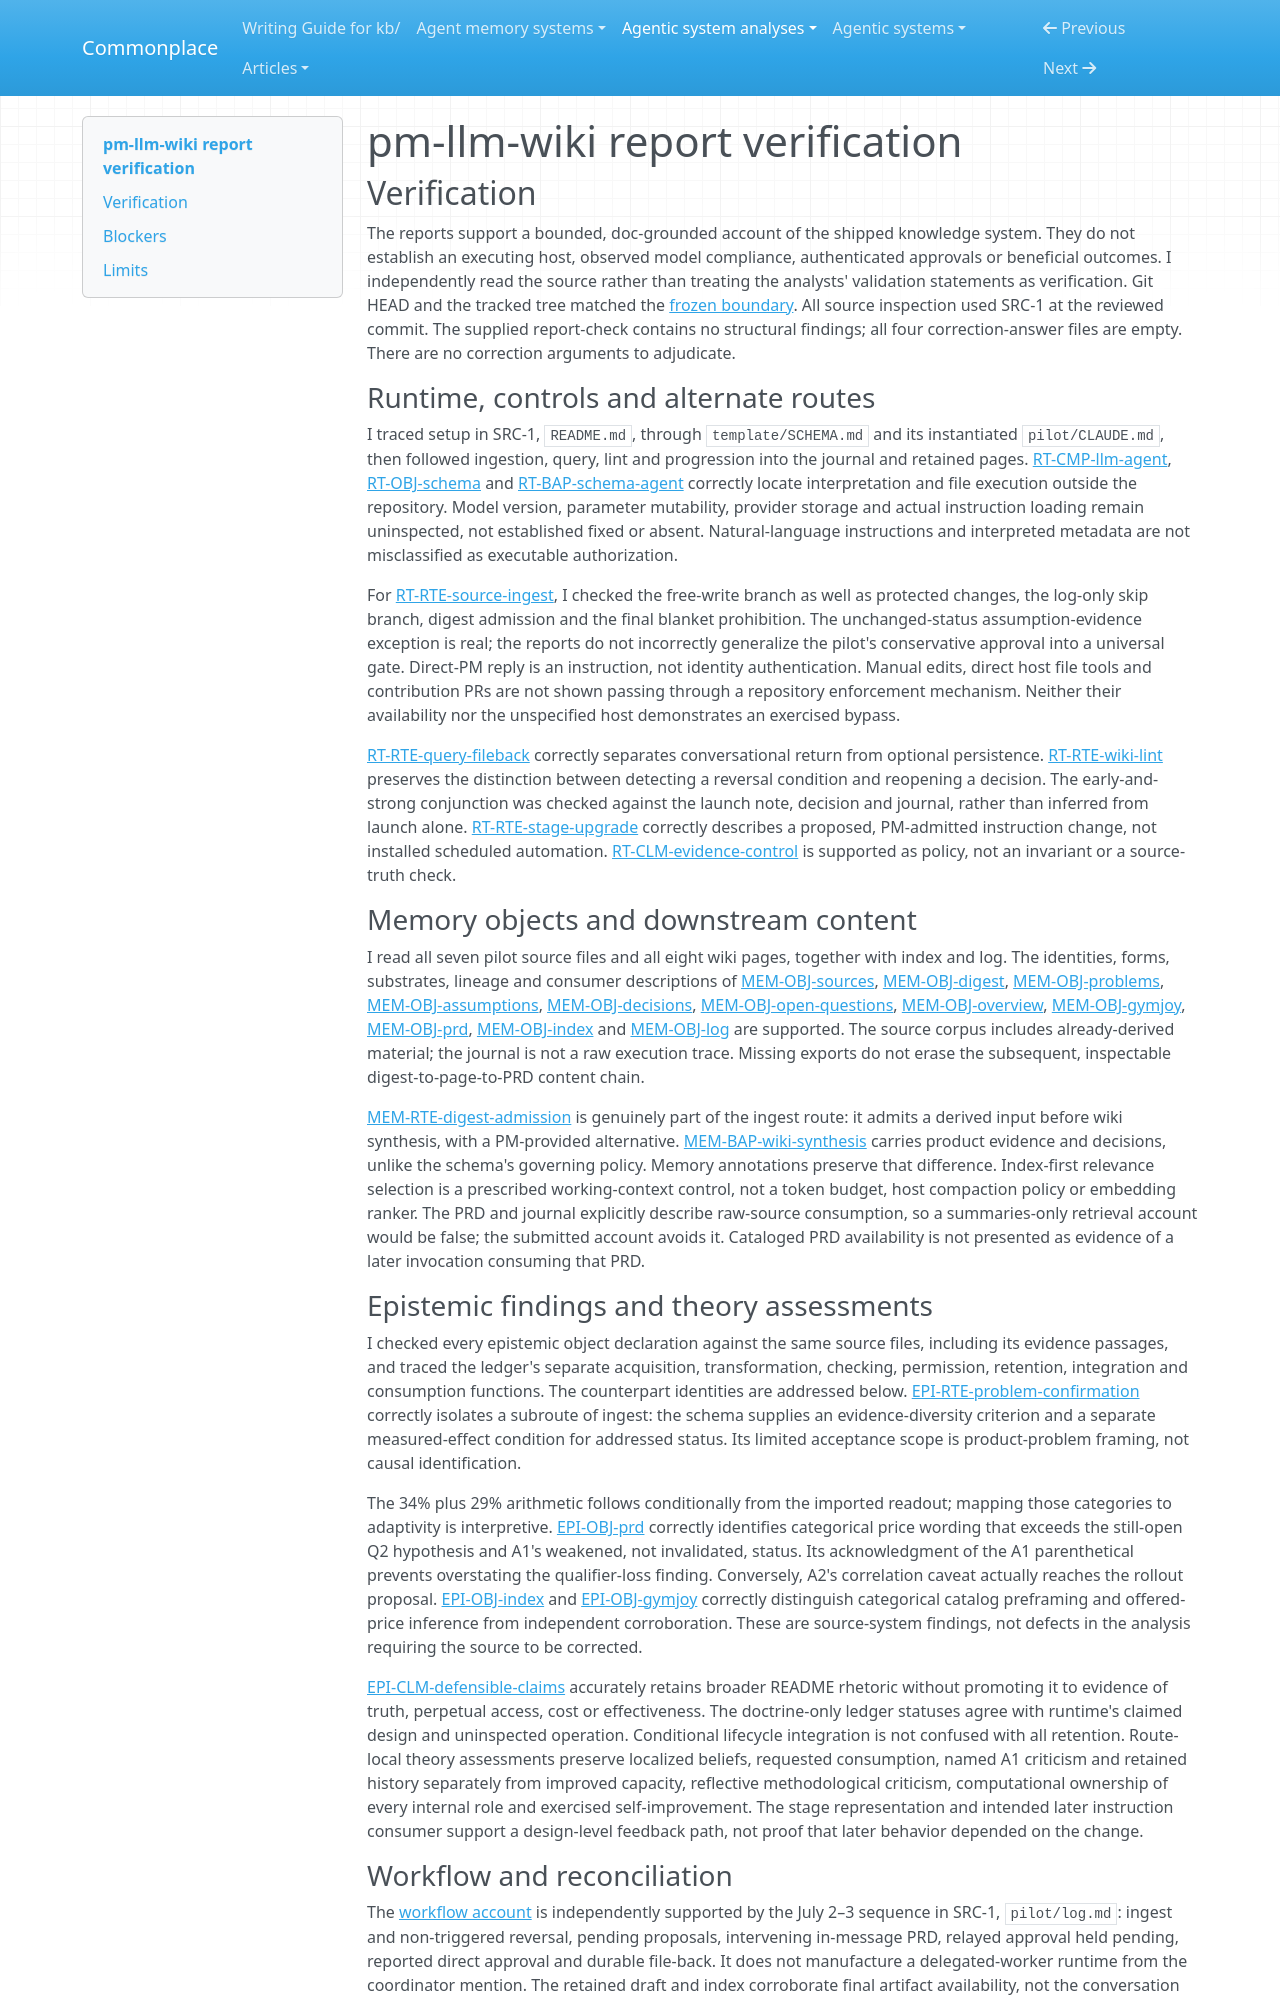

repository: zby/commonplace · page: agentic-system-analyses/retained/alimahmoud15486--pm-llm-wiki/report-verification/index.html · generator: mkdocs

---
type: agentic-system-analyses/types/agentic-system-verification.md
description: "Independent report verification of pm-llm-wiki's prompt-and-Markdown knowledge loop at its frozen commit."
run-id: AAS-2026-11-09-pm-llm-wiki-4c3839e25928-01
reviewed-boundary: "64fb748ac9d187be4c51636aa56bfee1d9e5b116"
---

# pm-llm-wiki report verification

## Verification

The reports support a bounded, doc-grounded account of the shipped knowledge system. They do not establish an executing host, observed model compliance, authenticated approvals or beneficial outcomes. I independently read the source rather than treating the analysts' validation statements as verification. Git HEAD and the tracked tree matched the [frozen boundary](boundary.md#boundary-and-evidence). All source inspection used SRC-1 at the reviewed commit. The supplied report-check contains no structural findings; all four correction-answer files are empty. There are no correction arguments to adjudicate.

### Runtime, controls and alternate routes

I traced setup in SRC-1, `README.md`, through `template/SCHEMA.md` and its instantiated `pilot/CLAUDE.md`, then followed ingestion, query, lint and progression into the journal and retained pages. [RT-CMP-llm-agent](runtime.md#rt-cmp-llm-agent), [RT-OBJ-schema](runtime.md#rt-obj-schema) and [RT-BAP-schema-agent](runtime.md#rt-bap-schema-agent) correctly locate interpretation and file execution outside the repository. Model version, parameter mutability, provider storage and actual instruction loading remain uninspected, not established fixed or absent. Natural-language instructions and interpreted metadata are not misclassified as executable authorization.

For [RT-RTE-source-ingest](runtime.md#rt-rte-source-ingest), I checked the free-write branch as well as protected changes, the log-only skip branch, digest admission and the final blanket prohibition. The unchanged-status assumption-evidence exception is real; the reports do not incorrectly generalize the pilot's conservative approval into a universal gate. Direct-PM reply is an instruction, not identity authentication. Manual edits, direct host file tools and contribution PRs are not shown passing through a repository enforcement mechanism. Neither their availability nor the unspecified host demonstrates an exercised bypass.

[RT-RTE-query-fileback](runtime.md#rt-rte-query-fileback) correctly separates conversational return from optional persistence. [RT-RTE-wiki-lint](runtime.md#rt-rte-wiki-lint) preserves the distinction between detecting a reversal condition and reopening a decision. The early-and-strong conjunction was checked against the launch note, decision and journal, rather than inferred from launch alone. [RT-RTE-stage-upgrade](runtime.md#rt-rte-stage-upgrade) correctly describes a proposed, PM-admitted instruction change, not installed scheduled automation. [RT-CLM-evidence-control](runtime.md#rt-clm-evidence-control) is supported as policy, not an invariant or a source-truth check.

### Memory objects and downstream content

I read all seven pilot source files and all eight wiki pages, together with index and log. The identities, forms, substrates, lineage and consumer descriptions of [MEM-OBJ-sources](memory.md#mem-obj-sources), [MEM-OBJ-digest](memory.md#mem-obj-digest), [MEM-OBJ-problems](memory.md#mem-obj-problems), [MEM-OBJ-assumptions](memory.md#mem-obj-assumptions), [MEM-OBJ-decisions](memory.md#mem-obj-decisions), [MEM-OBJ-open-questions](memory.md#mem-obj-open-questions), [MEM-OBJ-overview](memory.md#mem-obj-overview), [MEM-OBJ-gymjoy](memory.md#mem-obj-gymjoy), [MEM-OBJ-prd](memory.md#mem-obj-prd), [MEM-OBJ-index](memory.md#mem-obj-index) and [MEM-OBJ-log](memory.md#mem-obj-log) are supported. The source corpus includes already-derived material; the journal is not a raw execution trace. Missing exports do not erase the subsequent, inspectable digest-to-page-to-PRD content chain.

[MEM-RTE-digest-admission](memory.md#mem-rte-digest-admission) is genuinely part of the ingest route: it admits a derived input before wiki synthesis, with a PM-provided alternative. [MEM-BAP-wiki-synthesis](memory.md#mem-bap-wiki-synthesis) carries product evidence and decisions, unlike the schema's governing policy. Memory annotations preserve that difference. Index-first relevance selection is a prescribed working-context control, not a token budget, host compaction policy or embedding ranker. The PRD and journal explicitly describe raw-source consumption, so a summaries-only retrieval account would be false; the submitted account avoids it. Cataloged PRD availability is not presented as evidence of a later invocation consuming that PRD.

### Epistemic findings and theory assessments

I checked every epistemic object declaration against the same source files, including its evidence passages, and traced the ledger's separate acquisition, transformation, checking, permission, retention, integration and consumption functions. The counterpart identities are addressed below. [EPI-RTE-problem-confirmation](epistemic.md#epi-rte-problem-confirmation) correctly isolates a subroute of ingest: the schema supplies an evidence-diversity criterion and a separate measured-effect condition for addressed status. Its limited acceptance scope is product-problem framing, not causal identification.

The 34% plus 29% arithmetic follows conditionally from the imported readout; mapping those categories to adaptivity is interpretive. [EPI-OBJ-prd](epistemic.md#epi-obj-prd) correctly identifies categorical price wording that exceeds the still-open Q2 hypothesis and A1's weakened, not invalidated, status. Its acknowledgment of the A1 parenthetical prevents overstating the qualifier-loss finding. Conversely, A2's correlation caveat actually reaches the rollout proposal. [EPI-OBJ-index](epistemic.md#epi-obj-index) and [EPI-OBJ-gymjoy](epistemic.md#epi-obj-gymjoy) correctly distinguish categorical catalog preframing and offered-price inference from independent corroboration. These are source-system findings, not defects in the analysis requiring the source to be corrected.

[EPI-CLM-defensible-claims](epistemic.md#epi-clm-defensible-claims) accurately retains broader README rhetoric without promoting it to evidence of truth, perpetual access, cost or effectiveness. The doctrine-only ledger statuses agree with runtime's claimed design and uninspected operation. Conditional lifecycle integration is not confused with all retention. Route-local theory assessments preserve localized beliefs, requested consumption, named A1 criticism and retained history separately from improved capacity, reflective methodological criticism, computational ownership of every internal role and exercised self-improvement. The stage representation and intended later instruction consumer support a design-level feedback path, not proof that later behavior depended on the change.
